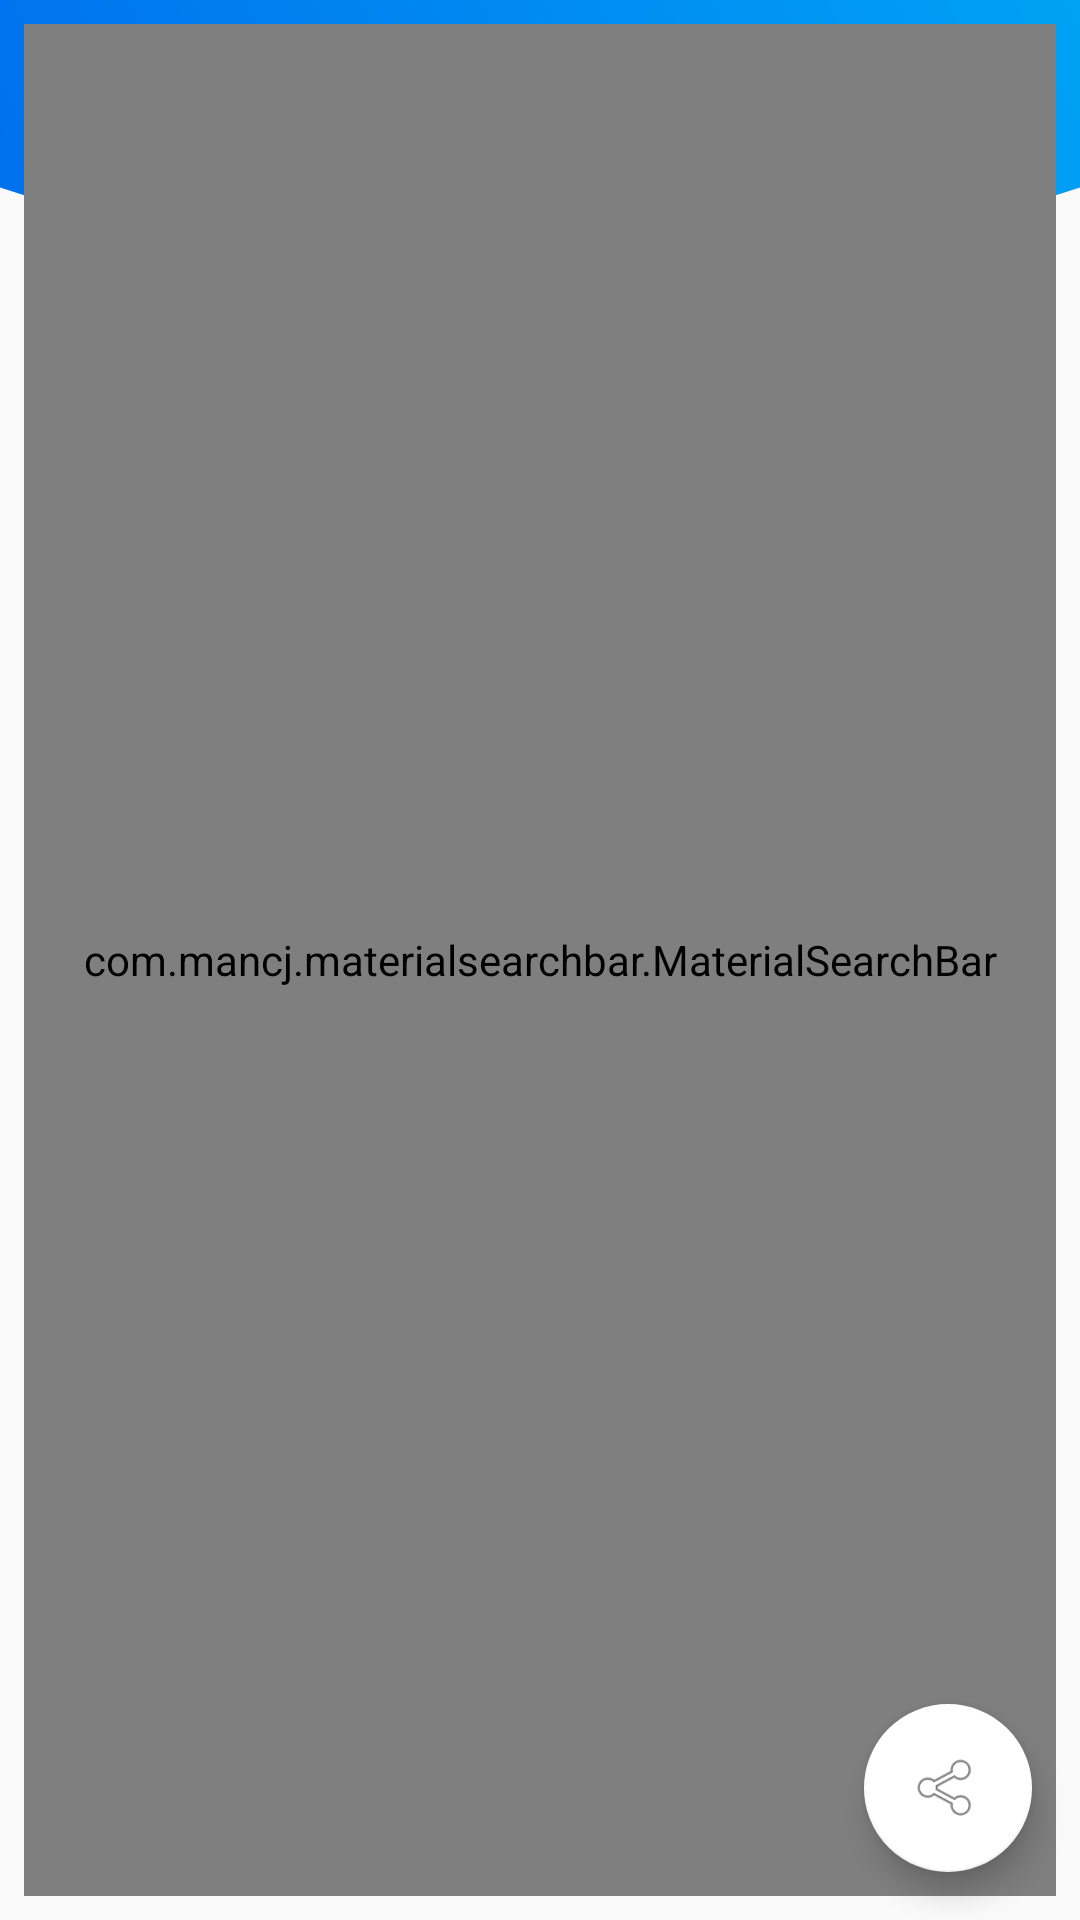

Reconstruct the res/layout file that produces this screen, plus the resources it refers to.
<!-- AndroidManifest.xml: application theme AppTheme -->
<!-- res/layout/app_bar_home.xml -->
<?xml version="1.0" encoding="utf-8"?>
<android.support.design.widget.CoordinatorLayout xmlns:android="http://schemas.android.com/apk/res/android"
    xmlns:app="http://schemas.android.com/apk/res-auto"
    xmlns:tools="http://schemas.android.com/tools"
    android:layout_width="match_parent"
    android:layout_height="match_parent"
    android:fitsSystemWindows="true"
    tools:context=".HomeActivity">

    <include layout="@layout/content_home" />

    <android.support.design.widget.FloatingActionButton
        android:id="@+id/fab"
        android:layout_width="wrap_content"
        android:layout_height="wrap_content"
        android:layout_gravity="bottom|end"
        android:layout_margin="@dimen/fab_margin"
        app:srcCompat="@android:drawable/ic_menu_share" />
    <RelativeLayout
        android:background="@drawable/half_rounded_shape"
        android:layout_width="match_parent"
        android:layout_height="90dp">

    </RelativeLayout>
    <com.mancj.materialsearchbar.MaterialSearchBar
        style="@style/MaterialSearchBarLight"
        android:id="@+id/searchBar"
        app:mt_navIconEnabled="true"
        app:mt_placeholder="@string/app_name"
        android:layout_width="match_parent"
        android:layout_height="match_parent"
        android:layout_margin="8dp"
        />
</android.support.design.widget.CoordinatorLayout>
<!-- res/layout/content_home.xml (included above) -->
<?xml version="1.0" encoding="utf-8"?>
<android.support.constraint.ConstraintLayout xmlns:android="http://schemas.android.com/apk/res/android"
    xmlns:app="http://schemas.android.com/apk/res-auto"
    xmlns:tools="http://schemas.android.com/tools"
    android:layout_marginTop="100dp"
    android:layout_width="match_parent"
    android:layout_height="match_parent"
    app:layout_behavior="@string/appbar_scrolling_view_behavior"
    tools:context=".HomeActivity"
    tools:showIn="@layout/app_bar_home">

</android.support.constraint.ConstraintLayout>
<!-- resources referenced by this layout -->
<resources>
  <dimen name="fab_margin">16dp</dimen>
  <!-- drawable half_rounded_shape (drawable) -->
  <?xml version="1.0" encoding="utf-8"?>
  <layer-list xmlns:android="http://schemas.android.com/apk/res/android">
      <item>
          <shape android:shape="rectangle"/>
      </item>
      <item
          android:bottom="0dp"
          android:left="-150dp"
          android:right="-150dp"
          android:top="-250dp">
          <shape android:shape="oval">
              <gradient
                  android:endColor="#00c6fb"
                  android:startColor="#005bea"
                  android:angle="45"
                  android:type="linear"/>
          </shape>
      </item>
  </layer-list>
  <string name="app_name">My Dictionary</string>
  <style name="AppTheme" parent="Theme.AppCompat.Light.DarkActionBar">
          
          <item name="colorPrimary">@color/colorPrimary</item>
          <item name="colorPrimaryDark">@color/colorPrimaryDark</item>
          <item name="colorAccent">@color/colorAccent</item>
      </style>
  <color name="colorPrimary">#72afd3</color>
  <color name="colorPrimaryDark">#005bea</color>
  <color name="colorAccent">#FFFFFF</color>
</resources>
